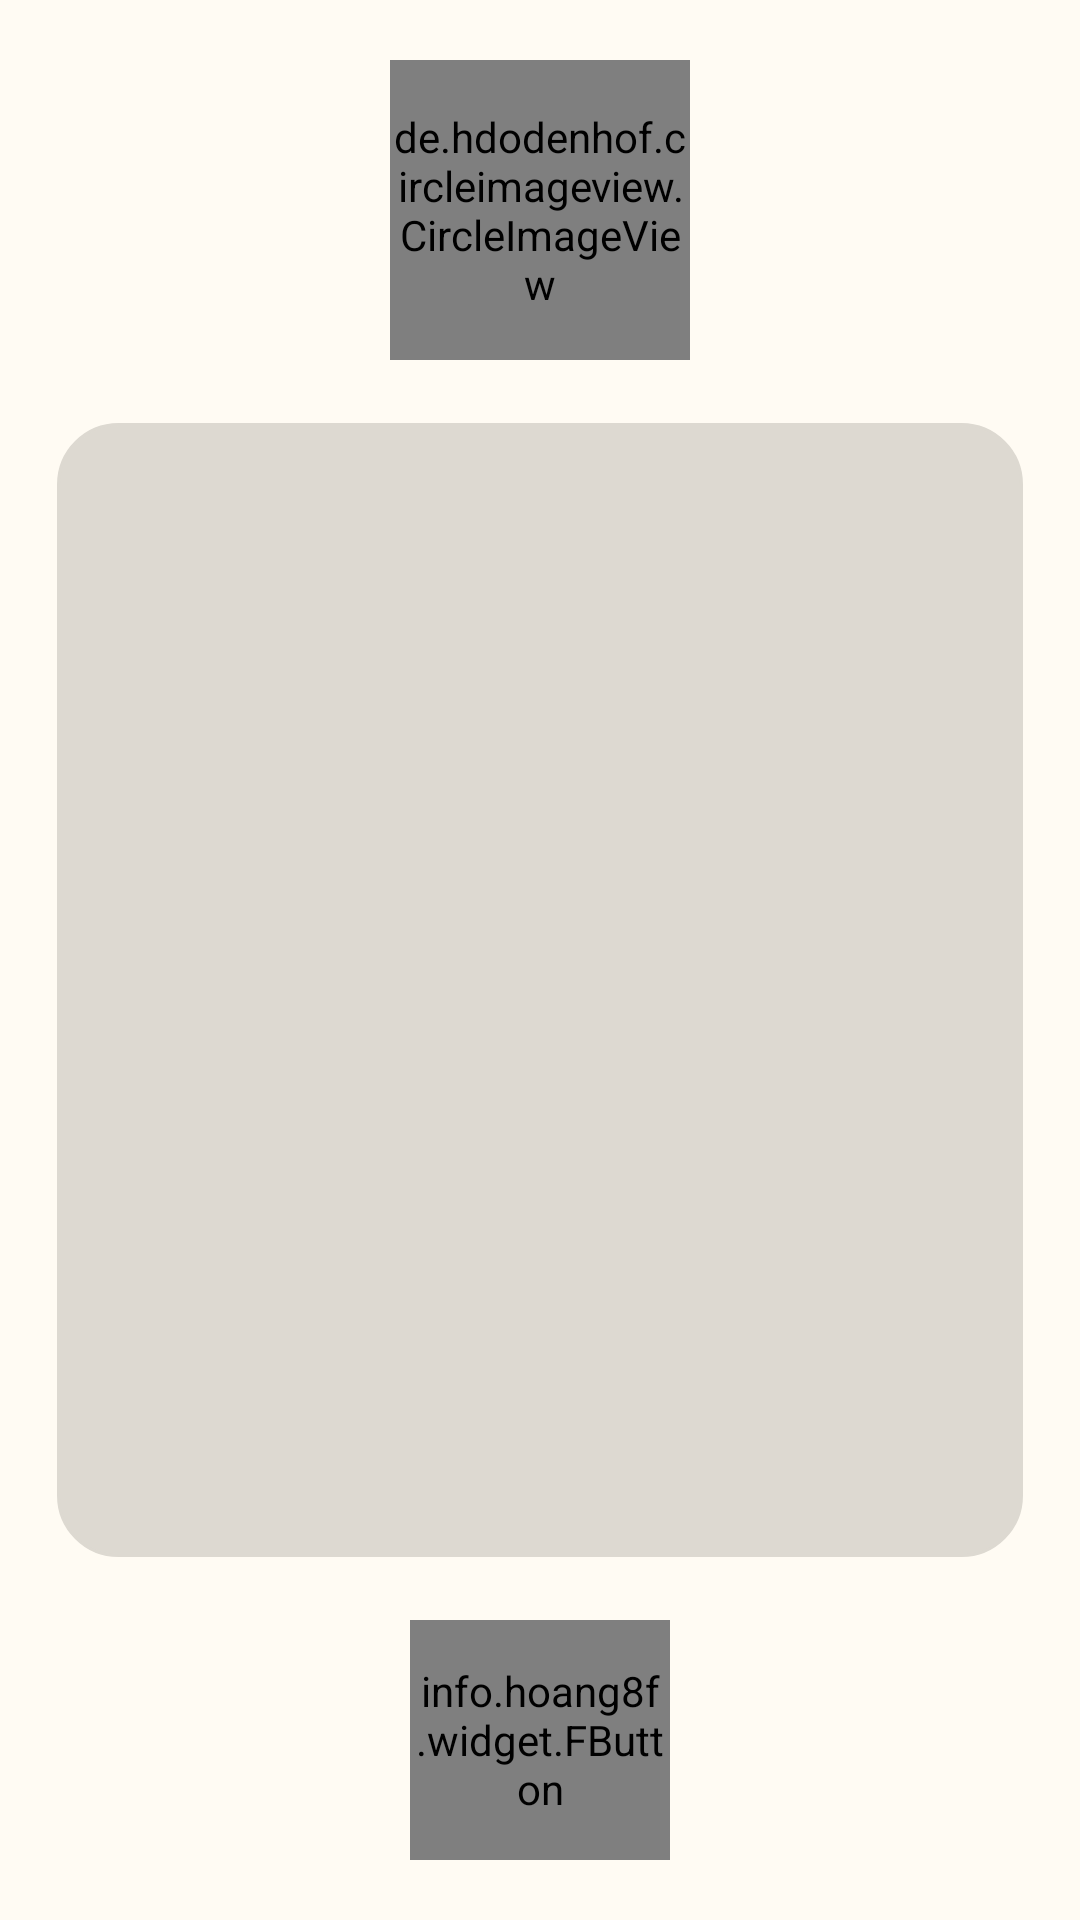

This screen was rendered from an Android layout file. Write that file and the resources it references.
<!-- AndroidManifest.xml: application theme Theme.Relief_post_office -->
<!-- res/layout/ward.xml -->
<?xml version="1.0" encoding="utf-8"?>
<androidx.constraintlayout.widget.ConstraintLayout xmlns:android="http://schemas.android.com/apk/res/android"
    xmlns:app="http://schemas.android.com/apk/res-auto"
    xmlns:tools="http://schemas.android.com/tools"
    android:layout_width="match_parent"
    android:layout_height="match_parent"
    android:background="#fffbf3"
    tools:context=".ward.WardActivity">

    <de.hdodenhof.circleimageview.CircleImageView
        android:layout_width="100sp"
        android:layout_height="100sp"
        android:layout_marginTop="20sp"
        android:src="@drawable/relief_post_office"
        app:civ_border_width="3dp"
        app:civ_border_color="#d5d5d5"
        app:layout_constraintTop_toTopOf="parent"
        app:layout_constraintStart_toStartOf="parent"
        app:layout_constraintEnd_toEndOf="parent"/>

    <de.hdodenhof.circleimageview.CircleImageView
        android:id="@+id/ward_photo"
        android:layout_width="100sp"
        android:layout_height="100sp"
        android:layout_marginTop="20sp"
        app:civ_border_width="3dp"
        app:civ_border_color="#d5d5d5"
        app:layout_constraintTop_toTopOf="parent"
        app:layout_constraintStart_toStartOf="parent"
        app:layout_constraintEnd_toEndOf="parent"/>

    <LinearLayout
        android:id="@+id/fragment_guardian_layout"
        android:layout_width="0sp"
        android:layout_height="0sp"
        android:layout_marginTop="20sp"
        android:layout_marginBottom="20sp"
        android:background="@drawable/recyclerview_border"
        app:layout_constraintTop_toBottomOf="@id/ward_photo"
        app:layout_constraintBottom_toTopOf="@id/ward_add_guardian"
        app:layout_constraintStart_toStartOf="@id/vertical_guideline1"
        app:layout_constraintEnd_toEndOf="@id/vertical_guideline6">

        <androidx.recyclerview.widget.RecyclerView
            android:id="@+id/ward_recyclerView"
            android:layout_width="match_parent"
            android:layout_height="match_parent"
            android:padding="10dp"
            android:scrollbars="vertical" />

    </LinearLayout>

    <info.hoang8f.widget.FButton
        android:id="@+id/ward_add_guardian"
        android:layout_width="0sp"
        android:layout_height="80sp"
        android:layout_gravity="center"
        android:layout_marginBottom="20sp"
        android:text="@string/number"
        android:textSize="20sp"
        android:fontFamily="@font/bmjua"
        app:layout_constraintBottom_toBottomOf="parent"
        app:layout_constraintStart_toStartOf="@id/vertical_guideline3"
        app:layout_constraintEnd_toEndOf="@id/vertical_guideline4"
        />

    <androidx.constraintlayout.widget.Guideline
        android:id="@+id/horizontal_guideline1"
        android:layout_width="wrap_content"
        android:layout_height="wrap_content"
        android:orientation="horizontal"
        app:layout_constraintGuide_percent="0.025" />

    <androidx.constraintlayout.widget.Guideline
        android:id="@+id/horizontal_guideline1.25"
        android:layout_width="wrap_content"
        android:layout_height="wrap_content"
        android:orientation="horizontal"
        app:layout_constraintGuide_percent="0.06" />

    <androidx.constraintlayout.widget.Guideline
        android:id="@+id/horizontal_guideline1.5"
        android:layout_width="wrap_content"
        android:layout_height="wrap_content"
        android:orientation="horizontal"
        app:layout_constraintGuide_percent="0.14" />

    <androidx.constraintlayout.widget.Guideline
        android:id="@+id/horizontal_guideline2"
        android:layout_width="wrap_content"
        android:layout_height="wrap_content"
        android:orientation="horizontal"
        app:layout_constraintGuide_percent="0.165" />

    <androidx.constraintlayout.widget.Guideline
        android:id="@+id/horizontal_guideline3"
        android:layout_width="wrap_content"
        android:layout_height="wrap_content"
        android:orientation="horizontal"
        app:layout_constraintGuide_percent="0.175" />

    <androidx.constraintlayout.widget.Guideline
        android:id="@+id/horizontal_guideline4"
        android:layout_width="wrap_content"
        android:layout_height="wrap_content"
        android:orientation="horizontal"
        app:layout_constraintGuide_percent="0.865" />

    <androidx.constraintlayout.widget.Guideline
        android:id="@+id/horizontal_guideline5"
        android:layout_width="wrap_content"
        android:layout_height="wrap_content"
        android:orientation="horizontal"
        app:layout_constraintGuide_percent="0.875" />

    <androidx.constraintlayout.widget.Guideline
        android:id="@+id/horizontal_guideline6"
        android:layout_width="wrap_content"
        android:layout_height="wrap_content"
        android:orientation="horizontal"
        app:layout_constraintGuide_percent="0.975" />

    <androidx.constraintlayout.widget.Guideline
        android:id="@+id/vertical_guideline1"
        android:layout_width="wrap_content"
        android:layout_height="wrap_content"
        android:orientation="vertical"
        app:layout_constraintGuide_percent="0.05" />

    <androidx.constraintlayout.widget.Guideline
        android:id="@+id/vertical_guideline2"
        android:layout_width="wrap_content"
        android:layout_height="wrap_content"
        android:orientation="vertical"
        app:layout_constraintGuide_percent="0.375" />

    <androidx.constraintlayout.widget.Guideline
        android:id="@+id/vertical_guideline3"
        android:layout_width="wrap_content"
        android:layout_height="wrap_content"
        android:orientation="vertical"
        app:layout_constraintGuide_percent="0.38" />

    <androidx.constraintlayout.widget.Guideline
        android:id="@+id/vertical_guideline4"
        android:layout_width="wrap_content"
        android:layout_height="wrap_content"
        android:orientation="vertical"
        app:layout_constraintGuide_percent="0.62" />

    <androidx.constraintlayout.widget.Guideline
        android:id="@+id/vertical_guideline5"
        android:layout_width="wrap_content"
        android:layout_height="wrap_content"
        android:orientation="vertical"
        app:layout_constraintGuide_percent="0.625" />

    <androidx.constraintlayout.widget.Guideline
        android:id="@+id/vertical_guideline5.5"
        android:layout_width="wrap_content"
        android:layout_height="wrap_content"
        android:orientation="vertical"
        app:layout_constraintGuide_percent="0.725" />

    <androidx.constraintlayout.widget.Guideline
        android:id="@+id/vertical_guideline6"
        android:layout_width="wrap_content"
        android:layout_height="wrap_content"
        android:orientation="vertical"
        app:layout_constraintGuide_percent="0.95" />

</androidx.constraintlayout.widget.ConstraintLayout>
<!-- resources referenced by this layout -->
<resources>
  <!-- drawable recyclerview_border (drawable) -->
  <?xml version="1.0" encoding="utf-8"?>
  <layer-list xmlns:android="http://schemas.android.com/apk/res/android">
  
      <item
          android:bottom="1dp"
          android:left="1dp"
          android:right="1dp"
          android:top="1dp">
          <shape android:shape="rectangle">
              <corners android:radius="20sp" />
              <stroke
                  android:width="1dp"
                  android:color="#ddd9d1" />
              <solit android:color="#FFF" />
              <solid android:color="#ddd9d1" />
          </shape>
      </item>
  
  </layer-list>
  <!-- drawable relief_post_office: jpg bitmap (drawable, 30603 bytes) -->
  <string name="number">0</string>
  <style name="Theme.Relief_post_office" parent="Theme.AppCompat.DayNight">
          
          <item name="colorPrimary">@color/weak_blue</item>
          <item name="colorPrimaryVariant">#fffbf3</item>
          <item name="colorOnPrimary">@color/white</item>
          
          <item name="colorSecondary">@color/teal_200</item>
          <item name="colorSecondaryVariant">@color/teal_700</item>
          <item name="colorOnSecondary">@color/black</item>
          
          <item name="android:statusBarColor" tools:targetApi="l">?attr/colorPrimaryVariant</item>
          
          <item name="windowActionBar">false</item>
          <item name="windowNoTitle">true</item>
          <item name="android:windowLightStatusBar">true</item>
          <item name="fontFamily">@font/jua</item>
          <item name="android:datePickerDialogTheme">@style/MyDatePickerDialogTheme</item>
      </style>
  <color name="weak_blue">#01b7e5</color>
  <color name="white">#FFFFFFFF</color>
  <color name="teal_200">#FF03DAC5</color>
  <color name="teal_700">#FF018786</color>
  <color name="black">#FF000000</color>
  <style name="MyDatePickerDialogTheme" parent="android:Theme.Material.Light.Dialog">
          <item name="android:fontFamily">@font/bmjua</item>
          <item name="android:colorAccent">@color/purple_200</item>
          <item name="android:buttonBarNegativeButtonStyle">@style/DatePickerTheme.ButtonBarNegativeButtonStyle</item>
          <item name="android:buttonBarPositiveButtonStyle">@style/DatePickerTheme.ButtonBarPostiveButtonStyle</item>
      </style>
  <color name="purple_200">#FFBB86FC</color>
  <style name="DatePickerTheme.ButtonBarNegativeButtonStyle" parent="Widget.MaterialComponents.Button.TextButton.Dialog">
          <item name="android:textColor">@android:color/darker_gray</item>
      </style>
  <style name="DatePickerTheme.ButtonBarPostiveButtonStyle" parent="Widget.MaterialComponents.Button.TextButton.Dialog">
          <item name="android:textColor">@color/purple_200</item>
      </style>
</resources>
